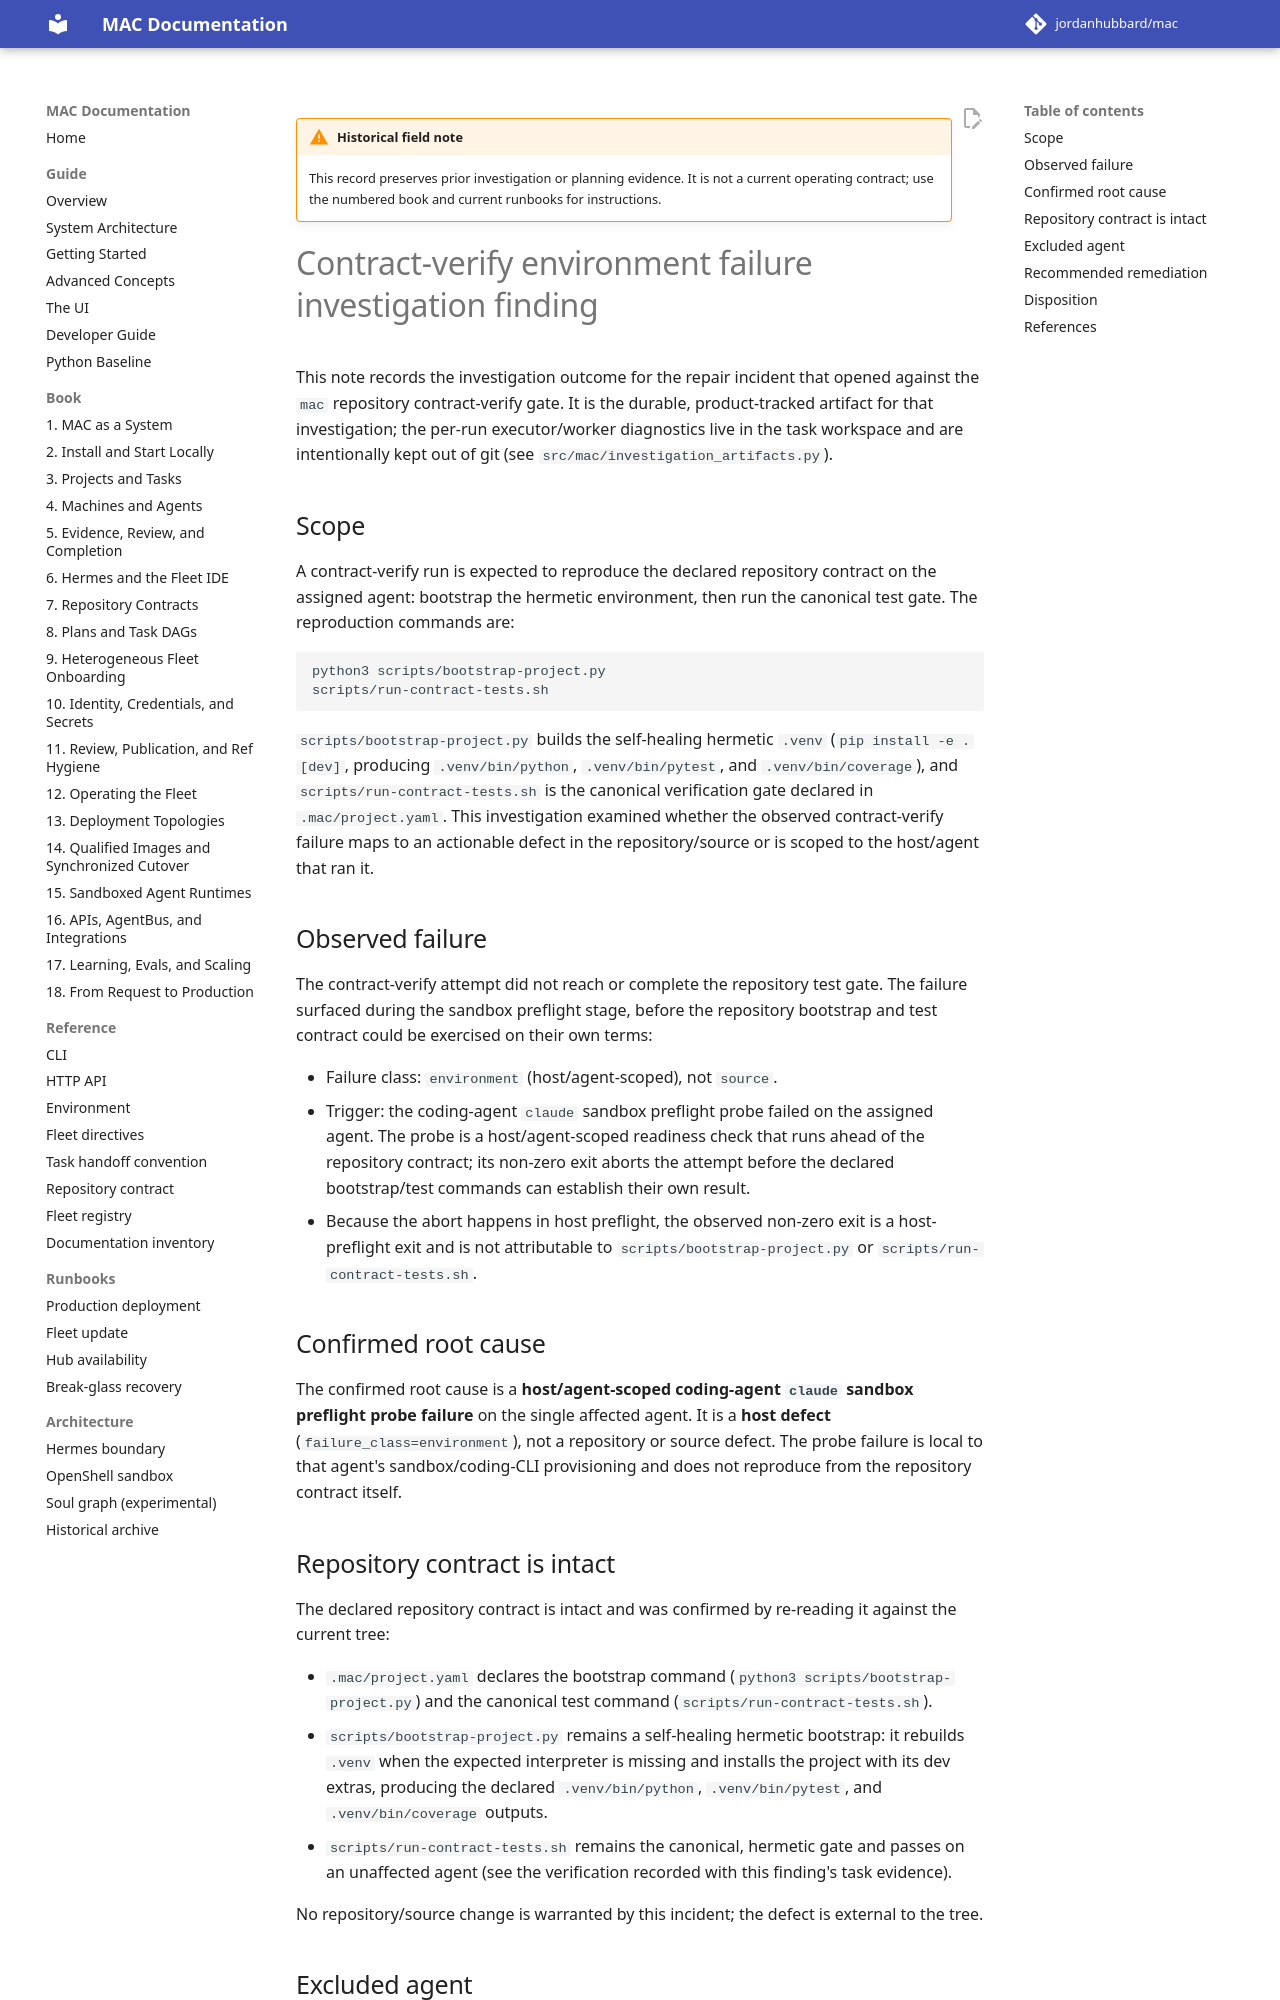

repository: jordanhubbard/mac · page: dev/archive/field-notes/contract-verify-environment-failure-finding/index.html · generator: mkdocs

# Contract-verify environment failure investigation finding

This note records the investigation outcome for the repair incident that opened
against the `mac` repository contract-verify gate. It is the durable,
product-tracked artifact for that investigation; the per-run executor/worker
diagnostics live in the task workspace and are intentionally kept out of git
(see `src/mac/investigation_artifacts.py`).

## Scope

A contract-verify run is expected to reproduce the declared repository contract
on the assigned agent: bootstrap the hermetic environment, then run the
canonical test gate. The reproduction commands are:

```text
python3 scripts/bootstrap-project.py
scripts/run-contract-tests.sh
```

`scripts/bootstrap-project.py` builds the self-healing hermetic `.venv`
(`pip install -e .[dev]`, producing `.venv/bin/python`, `.venv/bin/pytest`, and
`.venv/bin/coverage`), and `scripts/run-contract-tests.sh` is the canonical
verification gate declared in `.mac/project.yaml`. This investigation examined
whether the observed contract-verify failure maps to an actionable defect in
the repository/source or is scoped to the host/agent that ran it.

## Observed failure

The contract-verify attempt did not reach or complete the repository test gate.
The failure surfaced during the sandbox preflight stage, before the repository
bootstrap and test contract could be exercised on their own terms:

- Failure class: `environment` (host/agent-scoped), not `source`.
- Trigger: the coding-agent `claude` sandbox preflight probe failed on the
  assigned agent. The probe is a host/agent-scoped readiness check that runs
  ahead of the repository contract; its non-zero exit aborts the attempt before
  the declared bootstrap/test commands can establish their own result.
- Because the abort happens in host preflight, the observed non-zero exit is a
  host-preflight exit and is not attributable to
  `scripts/bootstrap-project.py` or `scripts/run-contract-tests.sh`.

## Confirmed root cause

The confirmed root cause is a **host/agent-scoped coding-agent `claude` sandbox
preflight probe failure** on the single affected agent. It is a **host defect**
(`failure_class=environment`), not a repository or source defect. The probe
failure is local to that agent's sandbox/coding-CLI provisioning and does not
reproduce from the repository contract itself.

## Repository contract is intact

The declared repository contract is intact and was confirmed by re-reading it
against the current tree:

- `.mac/project.yaml` declares the bootstrap command
  (`python3 scripts/bootstrap-project.py`) and the canonical test command
  (`scripts/run-contract-tests.sh`).
- `scripts/bootstrap-project.py` remains a self-healing hermetic bootstrap: it
  rebuilds `.venv` when the expected interpreter is missing and installs the
  project with its dev extras, producing the declared `.venv/bin/python`,
  `.venv/bin/pytest`, and `.venv/bin/coverage` outputs.
- `scripts/run-contract-tests.sh` remains the canonical, hermetic gate and
  passes on an unaffected agent (see the verification recorded with this
  finding's task evidence).

No repository/source change is warranted by this incident; the defect is
external to the tree.
